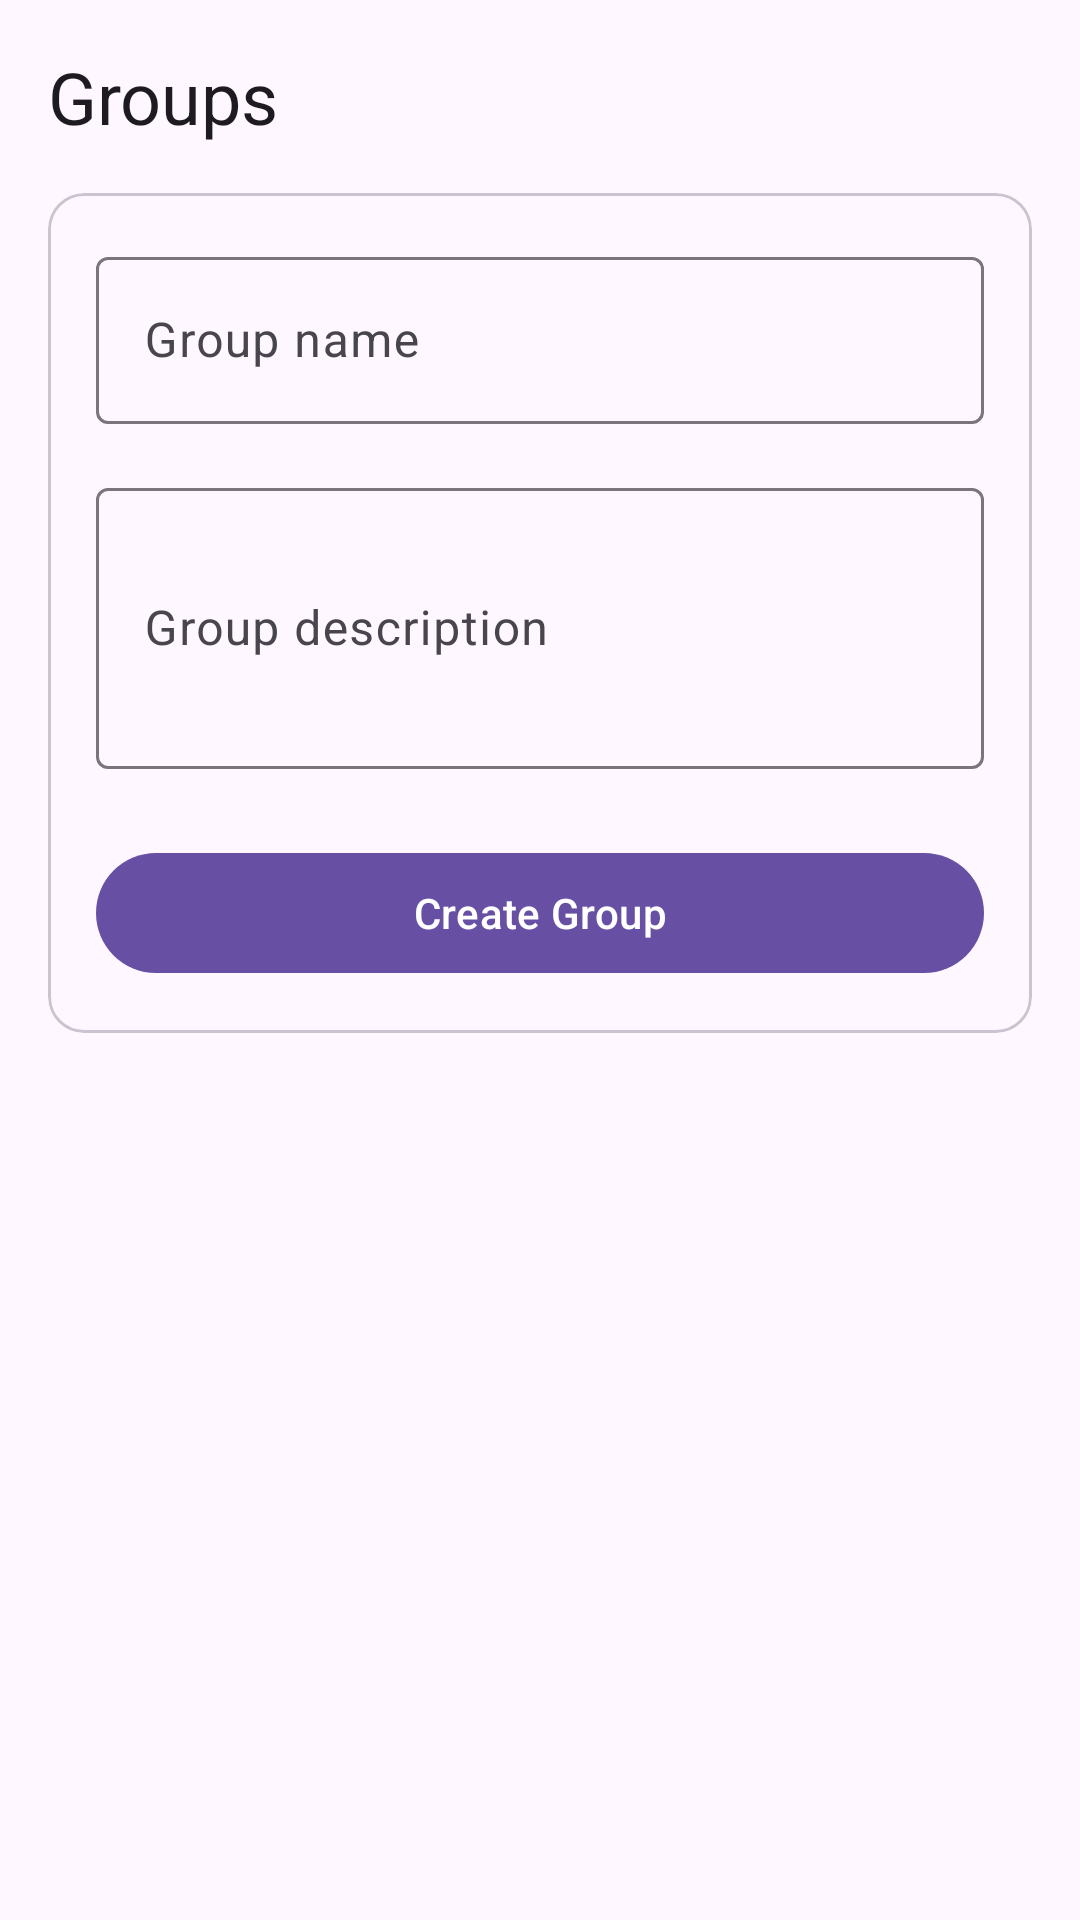

Reconstruct the res/layout file that produces this screen, plus the resources it refers to.
<!-- AndroidManifest.xml: application theme Theme.CollabProductivity -->
<!-- res/layout/fragment_group_creation.xml -->
<?xml version="1.0" encoding="utf-8"?>
<LinearLayout xmlns:android="http://schemas.android.com/apk/res/android"
    xmlns:app="http://schemas.android.com/apk/res-auto"
    android:layout_width="match_parent"
    android:layout_height="match_parent"
    android:orientation="vertical"
    android:padding="16dp">

    <com.google.android.material.textview.MaterialTextView
        android:layout_width="wrap_content"
        android:layout_height="wrap_content"
        android:layout_marginBottom="16dp"
        android:text="@string/title_groups"
        android:textAppearance="?attr/textAppearanceHeadline5" />

    <com.google.android.material.card.MaterialCardView
        android:layout_width="match_parent"
        android:layout_height="wrap_content">

        <LinearLayout
            android:layout_width="match_parent"
            android:layout_height="wrap_content"
            android:orientation="vertical"
            android:padding="16dp">

            <com.google.android.material.textfield.TextInputLayout
                android:id="@+id/til_group_name"
                android:layout_width="match_parent"
                android:layout_height="wrap_content"
                android:hint="@string/hint_group_name"
                style="@style/Widget.Material3.TextInputLayout.OutlinedBox">

                <com.google.android.material.textfield.TextInputEditText
                    android:id="@+id/et_group_name"
                    android:layout_width="match_parent"
                    android:layout_height="wrap_content"
                    android:inputType="text"
                    android:maxLines="1" />

            </com.google.android.material.textfield.TextInputLayout>

            <com.google.android.material.textfield.TextInputLayout
                android:id="@+id/til_group_description"
                android:layout_width="match_parent"
                android:layout_height="wrap_content"
                android:layout_marginTop="16dp"
                android:hint="@string/hint_group_description"
                style="@style/Widget.Material3.TextInputLayout.OutlinedBox">

                <com.google.android.material.textfield.TextInputEditText
                    android:id="@+id/et_group_description"
                    android:layout_width="match_parent"
                    android:layout_height="wrap_content"
                    android:inputType="textMultiLine"
                    android:minLines="3" />

            </com.google.android.material.textfield.TextInputLayout>

            <com.google.android.material.button.MaterialButton
                android:id="@+id/btn_create_group"
                android:layout_width="match_parent"
                android:layout_height="wrap_content"
                android:layout_marginTop="24dp"
                android:text="@string/btn_create_group" />

        </LinearLayout>
    </com.google.android.material.card.MaterialCardView>
</LinearLayout>
<!-- resources referenced by this layout -->
<resources>
  <string name="btn_create_group">Create Group</string>
  <string name="hint_group_description">Group description</string>
  <string name="hint_group_name">Group name</string>
  <string name="title_groups">Groups</string>
  <style name="Theme.CollabProductivity" parent="Theme.Notionary" />
  <style name="Theme.Notionary" parent="Theme.Material3.DayNight">
          
      </style>
</resources>
